Run: headless pygame with SDL's dummy video driver; simulated clock (each Clock.tick advances the game by its frame time, no real sleeping); random seed 0; keys injected as events and as key.get_pressed() state; no mouse input.
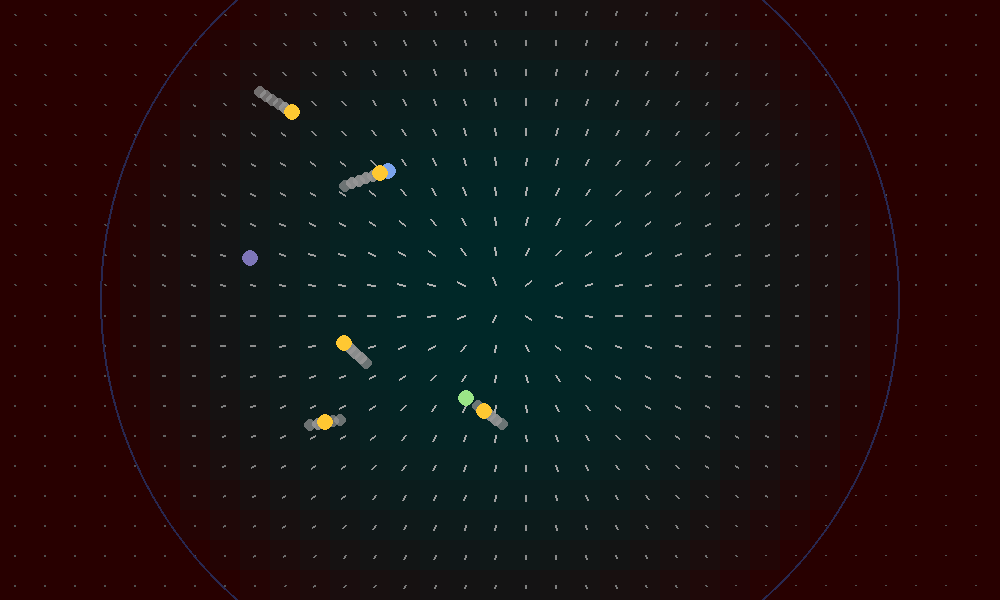
Frame 1 of 4 · flips 1–60 · no input
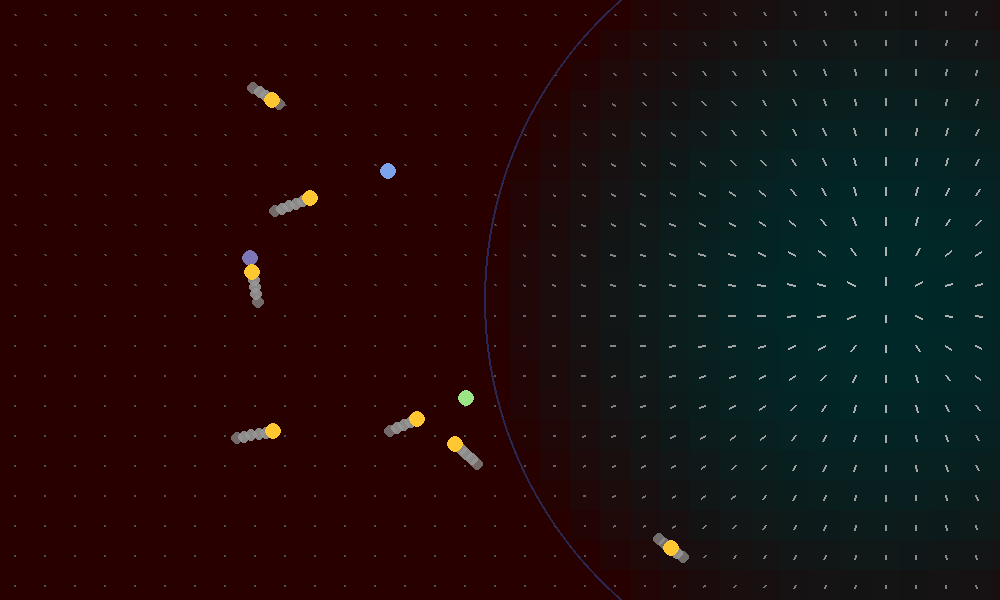
Frame 2 of 4 · flips 61–180 · tapped SPACE, RETURN · held RIGHT (→), D
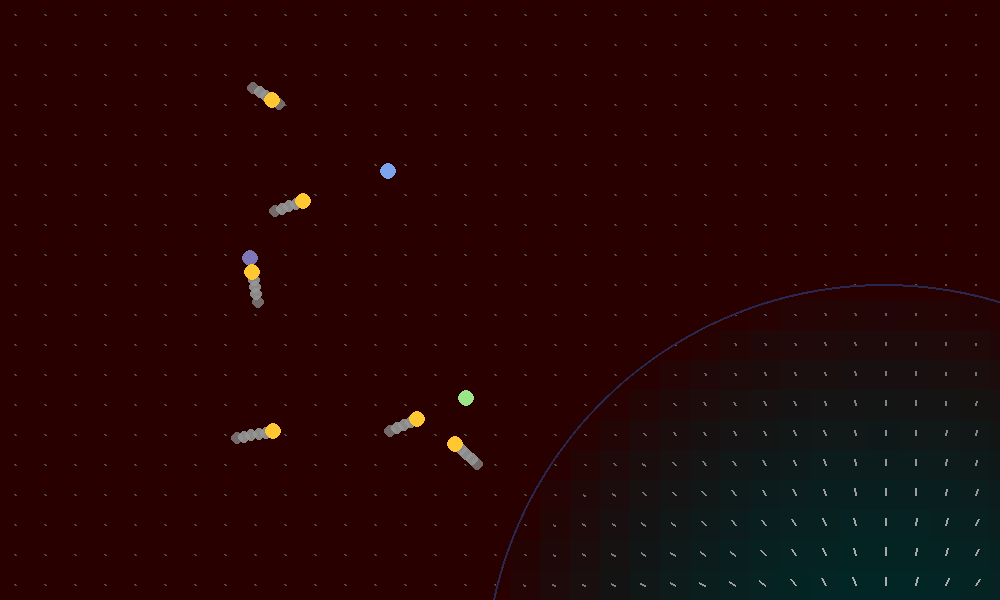
Frame 3 of 4 · flips 181–300 · held DOWN (↓), S
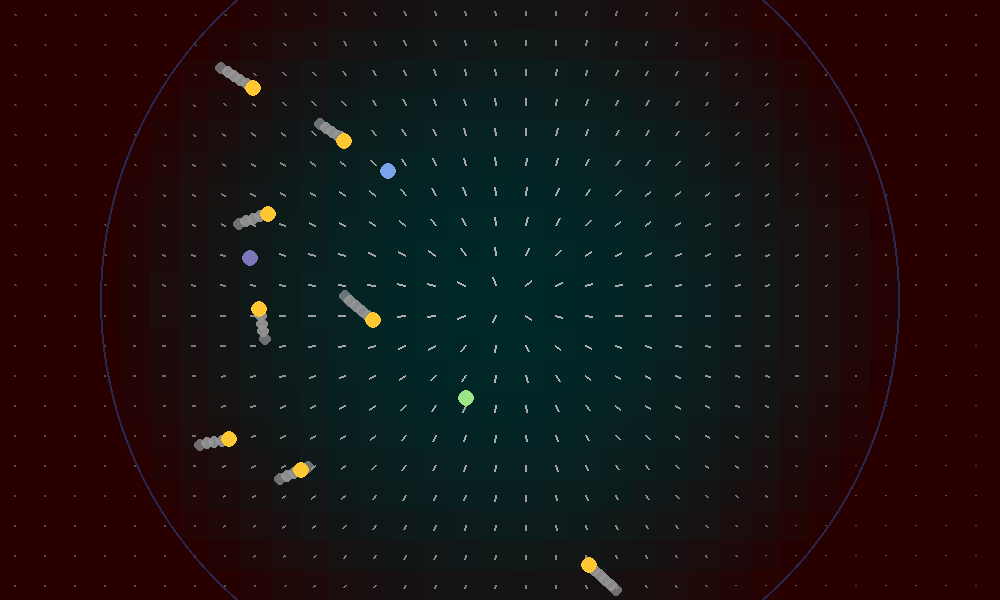
Frame 4 of 4 · flips 301–420 · held LEFT (←), A, UP (↑), W

The pygame program that drew these frames:

import pygame
import math
import random

pygame.init()
screen = pygame.display.set_mode((1000, 600))
clock = pygame.time.Clock()

CENTER = pygame.Vector2(500, 300)
time_center = CENTER.copy()

MAX_RADIUS = 400
BLACK = (0, 0, 0)
WHITE = (255, 255, 255)
RED = (255, 100, 100)
GREY = (100, 100, 100)

NUM_ENTITIES = 10
ENTITY_SPACING = 40
COMMAND_INTERVAL = 0.4
NUM_COMMANDS = 50

show_overlay = True
overlay_ripple = 0.0
overlay_ripple_decay = 3.0

def get_time_factor(pos, time_center, max_radius):
    dist = (pygame.Vector2(pos) - time_center).length()
    t = min(dist / max_radius, 1.0)
    return max(0.001, 1.0 - t**2)

class Command:
    def __init__(self, target, data, forward_fn, backward_fn, scheduled_time):
        self.target = target
        self.data = data
        self.forward_fn = forward_fn
        self.backward_fn = backward_fn
        self.scheduled_time = scheduled_time
        self.executed = False

    def execute(self):
        if not self.executed:
            self.forward_fn(self.data, self.target)
            self.executed = True

    def reverse(self):
        if self.executed:
            self.backward_fn(self.data, self.target)
            self.executed = False  # ← This is crucial!


class SpatialTimer:
    def __init__(self, pos):
        self.pos = pygame.Vector2(pos)
        self.local_time = 0.0

    def update(self, dt, rewinding):
        tf = get_time_factor(self.pos, time_center, MAX_RADIUS)
        delta = -dt if rewinding else dt
        self.local_time = max(0.0, self.local_time + delta * tf)

    def draw(self, surface, font):
        # Format time to 1 decimal place
        time_str = f"{self.local_time:.1f}s"
        text = font.render(time_str, True, WHITE)
        text_rect = text.get_rect(center=self.pos)
        surface.blit(text, text_rect)


class TimeEntity:
    def __init__(self, pos, color):
        self.initial_pos = pygame.Vector2(pos)
        self.logical_pos = pygame.Vector2(pos)  # ← Track this separately
        self.pos = pygame.Vector2(pos)
        self.local_time = 0.0
        self.command_queue = []
        self.command_index = 0
        self.color = color

    def update(self, dt, global_time, rewinding=False):
        # Compute time factor and adjust local time
        tf = get_time_factor(self.pos, time_center, MAX_RADIUS)
        delta = -dt if rewinding else dt
        self.local_time = max(0.0, self.local_time + delta * tf)

        # Execute forward in time
        while self.command_index < len(self.command_queue):
            cmd = self.command_queue[self.command_index]
            if self.local_time >= cmd.scheduled_time:
                cmd.execute()
                self.command_index += 1
            else:
                break

        # Reverse if rewinding
        while self.command_index > 0:
            prev_cmd = self.command_queue[self.command_index - 1]
            if self.local_time < prev_cmd.scheduled_time:
                prev_cmd.reverse()
                self.command_index -= 1
            else:
                break

    def draw(self, surface):
        pygame.draw.circle(surface, self.color, self.pos, 8)

    def draw_ghosts(self, surface, global_time):
        for cmd in self.command_queue:
            if not cmd.executed:
                pos = cmd.data['new_pos']
                ghost = pygame.Surface((16, 16), pygame.SRCALPHA)
                age = max(0.01, cmd.scheduled_time - self.local_time)
                alpha = max(20, min(180, int(255 * (1.0 - age / 5.0))))
                pygame.draw.circle(ghost, (150, 150, 150, alpha), (8, 8), 6)
                surface.blit(ghost, (pos.x - 8, pos.y - 8))

class Bullet(TimeEntity):
    def __init__(self, pos, velocity, color=(0, 200, 255)):
        super().__init__(pos, color)
        self.velocity = velocity
        self.dead = False
        self.age = 0.0
        self.max_age = 3.0  # seconds

    def update(self, dt, global_time, rewinding=False):
        super().update(dt, global_time, rewinding)

        # Calculate how fast this bullet experiences time
        time_factor = get_time_factor(self.pos, time_center, MAX_RADIUS)
        local_dt = dt * time_factor

        if rewinding:
            self.age -= local_dt
            if self.age < self.max_age:
                self.dead = False  # Revive if rewinding brings it back before expiration
        else:
            self.age += local_dt
            if self.age > self.max_age:
                self.dead = True

        MAX_COMMANDS = 200
        if len(self.command_queue) > MAX_COMMANDS:
            self.command_queue.pop(0)
            self.command_index = max(0, self.command_index - 1)

        if not self.dead and len(self.command_queue) - self.command_index < 5:
            prev = self.pos.copy()
            for i in range(5):
                t = self.local_time + i * 0.05
                new = prev + self.velocity * 0.05

                cmd = Command(
                    target=self,
                    data={"prev_pos": prev, "new_pos": new},
                    forward_fn=move_forward,
                    backward_fn=move_backward,
                    scheduled_time=t
                )
                self.command_queue.append(cmd)
                prev = new

class SpawnBulletCommand(Command):
    def __init__(self, world, bullet_data, scheduled_time):
        self.world = world
        self.bullet_data = bullet_data
        self.scheduled_time = scheduled_time
        self.executed = False
        self.bullet = None

    def execute(self):
        if not self.executed:
            bullet = Bullet(self.bullet_data["pos"], self.bullet_data["velocity"], self.bullet_data["color"])
            self.bullet = bullet
            self.world.bullets.append(bullet)
            if hasattr(self.world, "time_entities"):
                self.world.time_entities.append(bullet)  # ← make sure to track bullets here too
            self.executed = True

    def reverse(self):
        print(f"Reversing bullet spawn at t={self.scheduled_time}")
        if self.executed and self.bullet in self.world.bullets:
            self.world.bullets.remove(self.bullet)
            if hasattr(self.world, "time_entities") and self.bullet in self.world.time_entities:
                self.world.time_entities.remove(self.bullet)
            self.bullet.command_queue.clear()
            self.bullet.dead = True
            self.executed = False

class BuddyShootCommand(Command):
    def __init__(self, world, buddy, scheduled_time):
        self.world = world
        self.buddy = buddy
        self.spawn_cmd = None
        self.scheduled_time = scheduled_time
        self.executed = False
        self.target = buddy
        self.data = {}

        # Freeze all randomness now to ensure determinism
        angle = random.uniform(0, 2 * math.pi)
        speed = 150
        velocity = pygame.Vector2(math.cos(angle), math.sin(angle)) * speed
        pos = buddy.pos.copy()

        self.bullet_data = {
            "pos": pos,
            "velocity": velocity,
            "color": (255, 200, 50)
        }

    def execute(self):
        if not self.executed and self.buddy in self.world.buddies:
            spawn_time = self.scheduled_time + 0.01
            self.spawn_cmd = SpawnBulletCommand(self.world, self.bullet_data, spawn_time)
            self.world.global_commands.append(self.spawn_cmd)
            self.executed = True

    def reverse(self):
        print(f"Reverse BuddyShootCommand at t={self.scheduled_time}")
        if self.spawn_cmd:
            self.spawn_cmd.reverse()
            if self.spawn_cmd in self.world.global_commands:
                self.world.global_commands.remove(self.spawn_cmd)
        self.executed = False

def make_movement_command(entity, offset, scheduled_time):
    prev = entity.logical_pos.copy()
    new = prev + offset
    entity.logical_pos = new.copy()  # ← Update logical position now
    return Command(entity, {'prev_pos': prev, 'new_pos': new}, move_forward, move_backward, scheduled_time)

def move_forward(data, entity):
    entity.pos = data['new_pos']

def move_backward(data, entity):
    entity.pos = data['prev_pos']

def draw_time_gradient_overlay(surface, time_center, max_radius, ripple_strength=0.0):
    overlay = pygame.Surface(surface.get_size(), pygame.SRCALPHA)
    width, height = surface.get_size()
    grid_size = 30

    for y in range(0, height, grid_size):
        for x in range(0, width, grid_size):
            pos = pygame.Vector2(x + grid_size / 2, y + grid_size / 2)
            tf = get_time_factor(pos, time_center, max_radius)

            # Color hue from blue (fast) to red (slow)
            hue = int((1 - tf) * 255)
            color = (hue, int(tf * 255), 255 - hue)

            # Add ripple alpha effect
            dist = (pos - time_center).length()
            ripple_alpha = int(30 + 50 * math.sin(dist * 0.05 - ripple_strength * 5)) if ripple_strength > 0 else 40

            r = max(0, min(255, int(color[0])))
            g = max(0, min(255, int(color[1])))
            b = max(0, min(255, int(color[2])))
            a = max(0, min(255, int(ripple_alpha)))

            pygame.draw.rect(
                overlay,
                (r, g, b, a),
                (x, y, grid_size, grid_size)
            )

            # Draw flow direction vector
            flow_length = tf * 8
            direction = (pos - time_center).normalize() * flow_length
            flow_start = pos
            flow_end = pos + direction
            flow_color = (255, 255, 255, int(80 + tf * 100))  # brighter near center

            pygame.draw.line(overlay, flow_color, flow_start, flow_end, 2)


    surface.blit(overlay, (0, 0))

NUM_BUDDIES = 5
buddies = []

for _ in range(NUM_BUDDIES):
    x = random.randint(200, 800)
    y = random.randint(100, 500)
    buddy = TimeEntity((x, y), (0, 255, 100))
    buddies.append(buddy)

class GameWorld:
    def __init__(self):
        self.buddies = []
        self.bullets = []
        self.global_commands = []
        self.last_global_time = 0.0

    def update(self, dt, global_time, rewinding):
        for entity in self.buddies:
            entity.update(dt, global_time, rewinding)

        for bullet in self.bullets:
            bullet.update(dt, global_time, rewinding)

        self.bullets[:] = [b for b in self.bullets if not b.dead]

        forward_progress = not rewinding and global_time > self.last_global_time

        for cmd in self.global_commands:
            if isinstance(cmd, Command):
                if rewinding:
                    if not cmd.executed:
                        print(f"Skipping: {cmd} — not executed yet")
                    elif global_time >= cmd.scheduled_time:
                        print(f"Skipping: {cmd} — global time too high ({global_time:.2f} >= {cmd.scheduled_time:.2f})")
                    else:
                        print(f"Should reverse: {cmd}")
                        cmd.reverse()
                else:
                    # For BuddyShootCommand, compare using buddy's local_time
                    if not cmd.executed:
                        time_check = cmd.scheduled_time
                        if isinstance(cmd, BuddyShootCommand):
                            if cmd.buddy.local_time >= time_check and forward_progress:
                                cmd.execute()
                        else:
                            if global_time >= time_check and forward_progress:
                                cmd.execute()


        self.last_global_time = global_time

def spawn_random_buddies(world, count):
    for _ in range(count):
        x = random.randint(100, 700)
        y = random.randint(100, 500)
        color = (random.randint(100, 255), random.randint(100, 255), random.randint(100, 255))
        buddy = TimeEntity(pygame.Vector2(x, y), color=color)
        world.buddies.append(buddy)

def schedule_buddy_shooting(world, duration=30.0, interval=0.5):
    for buddy in world.buddies:
        t = 0.0
        while t < duration:
            shoot_cmd = BuddyShootCommand(world, buddy, scheduled_time=t)
            world.global_commands.append(shoot_cmd)
            t += interval

world = GameWorld()
spawn_random_buddies(world, 3)
schedule_buddy_shooting(world, duration=30.0, interval=0.75)

def schedule_bullet_shot(buddy, start_time):
    cmd = BuddyShootCommand(world, buddy, scheduled_time=start_time)
    world.global_commands.append(cmd)

font = pygame.font.SysFont("consolas", 16)
timers = []

# Along x-axis
for i in range(-5, 6):
    offset = i * 100  # More space between timers
    timers.append(SpatialTimer((CENTER.x + offset, CENTER.y)))

# Along y-axis
for i in range(-3, 4):
    offset = i * 100
    timers.append(SpatialTimer((CENTER.x, CENTER.y + offset)))

running = True
global_time = 0.0
rewinding = False
time_since_last_bullet = 0.0
while running:
    dt = clock.tick(60) / 1000
    if rewinding:
        global_time -= dt
    else:
        global_time += dt


    if overlay_ripple > 0:
        overlay_ripple -= dt * overlay_ripple_decay
        overlay_ripple = max(0, overlay_ripple)

    for event in pygame.event.get():
        if event.type == pygame.QUIT:
            running = False
        if event.type == pygame.KEYDOWN:
            if event.key == pygame.K_r:
                rewinding = not rewinding
                overlay_ripple = 1.0  # trigger pulse
            if event.key == pygame.K_h:
                show_overlay = not show_overlay

    keys = pygame.key.get_pressed()
    if keys[pygame.K_LEFT]:
        time_center.x -= 200 * dt
    if keys[pygame.K_RIGHT]:
        time_center.x += 200 * dt
    if keys[pygame.K_UP]:
        time_center.y -= 200 * dt
    if keys[pygame.K_DOWN]:
        time_center.y += 200 * dt

    for timer in timers:
        timer.update(dt, rewinding)

    world.update(dt, global_time, rewinding)

    # Draw time field
    screen.fill(BLACK)

    if show_overlay:
        draw_time_gradient_overlay(screen, time_center, MAX_RADIUS, ripple_strength=overlay_ripple)

    pygame.draw.circle(screen, (40, 40, 80), time_center, MAX_RADIUS, 2)

    for entity in world.buddies:
        entity.draw_ghosts(screen, global_time)
        entity.draw(screen)

    for bullet in world.bullets:
        bullet.draw_ghosts(screen, global_time)
        bullet.draw(screen)


    pygame.display.flip()

pygame.quit()
